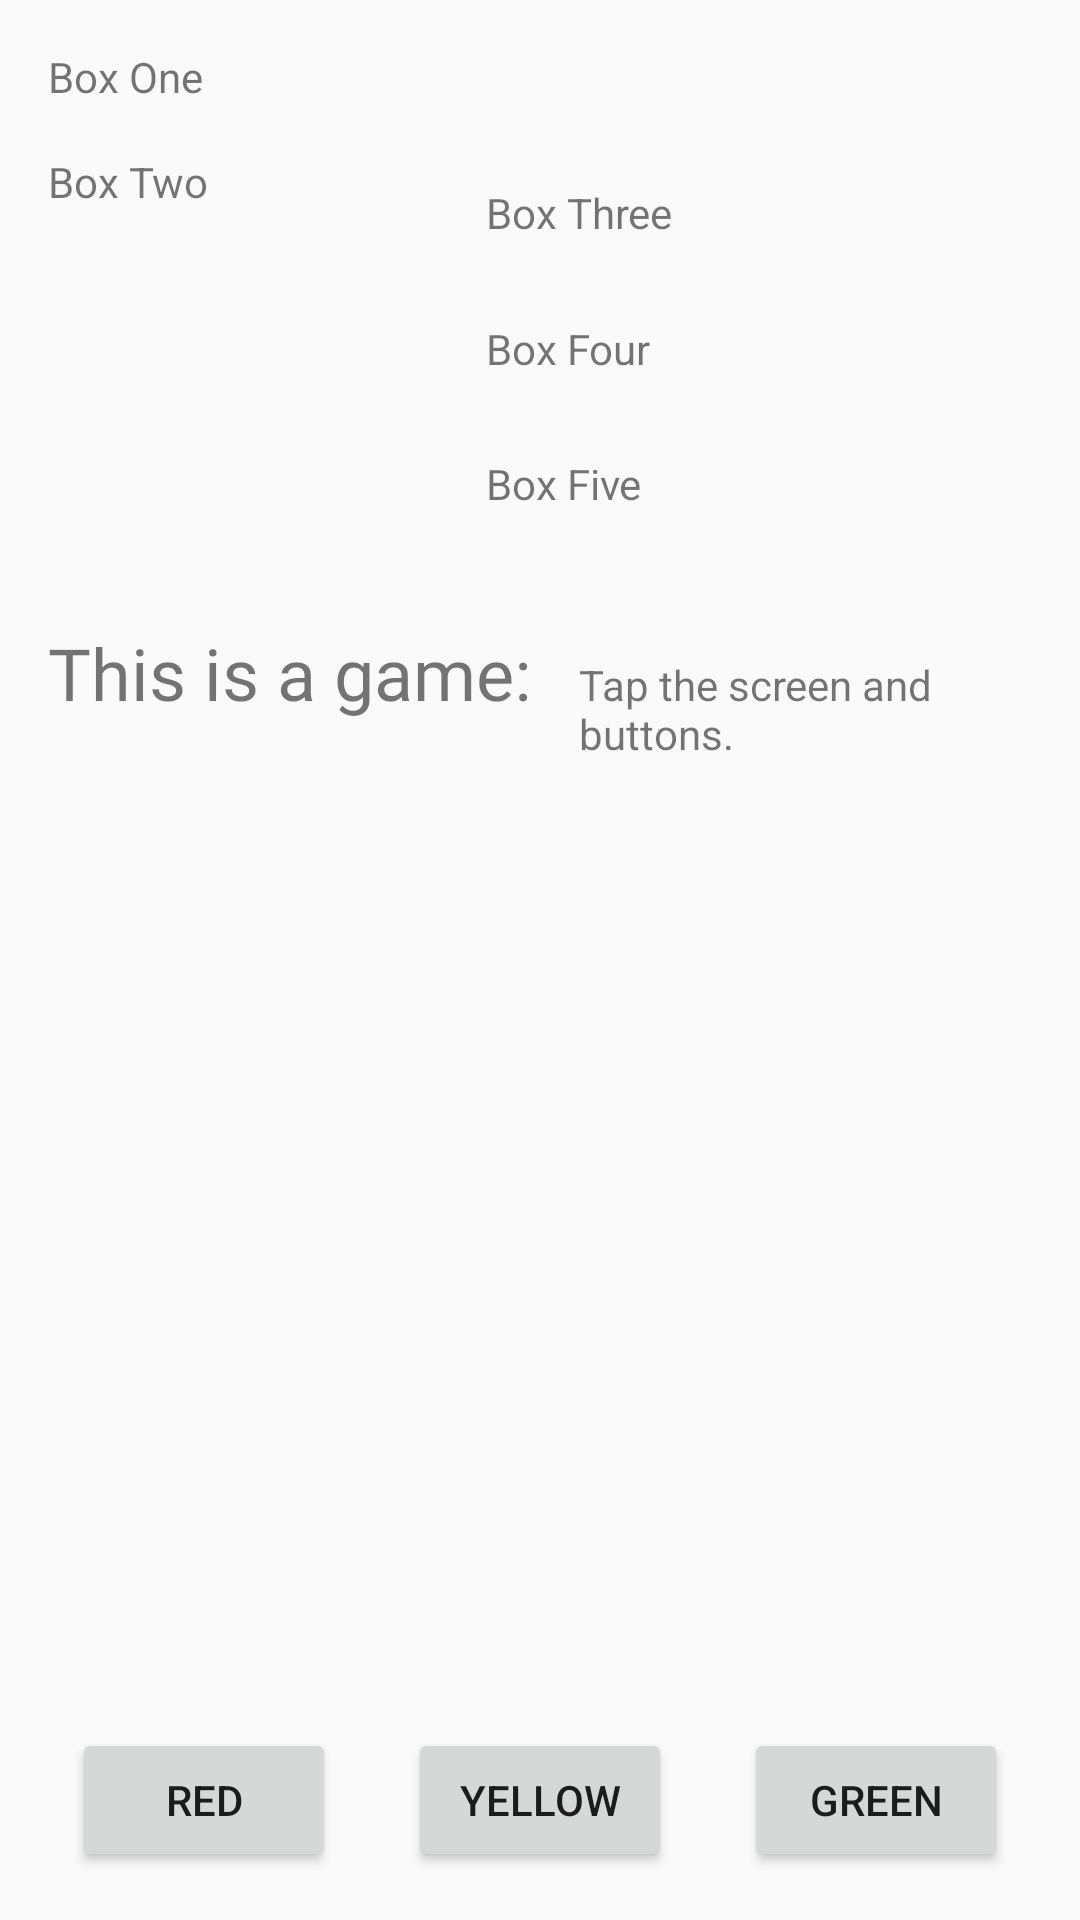

Here is an Android app screen rendered from its layout file. Give the layout XML and the strings, colors and styles it references.
<!-- AndroidManifest.xml: application theme AppTheme -->
<!-- res/layout/activity_constraint_layout_demo.xml -->
<?xml version="1.0" encoding="utf-8"?>
<androidx.constraintlayout.widget.ConstraintLayout xmlns:android="http://schemas.android.com/apk/res/android"
    xmlns:app="http://schemas.android.com/apk/res-auto"
    xmlns:tools="http://schemas.android.com/tools"
    android:id="@+id/constraint_layout"
    android:layout_width="match_parent"
    android:layout_height="match_parent"
    tools:context=".layouts.ConstraintLayoutDemo">

    <TextView
        android:id="@+id/box_one_text"
        style="@style/WhiteBox"
        android:layout_width="0dp"
        android:layout_height="wrap_content"
        android:layout_marginStart="16dp"
        android:layout_marginTop="16dp"
        android:layout_marginEnd="16dp"
        android:text="@string/box_one"
        app:layout_constraintEnd_toEndOf="parent"
        app:layout_constraintStart_toStartOf="parent"
        app:layout_constraintTop_toTopOf="parent" />

    <TextView
        android:id="@+id/box_two_text"
        style="@style/WhiteBox"
        android:layout_width="130dp"
        android:layout_height="130dp"
        android:layout_marginStart="16dp"
        android:layout_marginTop="16dp"
        android:text="@string/box_two"
        app:layout_constraintStart_toStartOf="parent"
        app:layout_constraintTop_toBottomOf="@+id/box_one_text" />

    <TextView
        android:id="@+id/box_three_text"
        style="@style/WhiteBox"
        android:layout_width="0dp"
        android:layout_height="wrap_content"
        android:layout_marginStart="16dp"
        android:layout_marginEnd="16dp"
        android:text="@string/box_three"
        app:layout_constraintBottom_toTopOf="@+id/box_four_text"
        app:layout_constraintEnd_toEndOf="parent"
        app:layout_constraintStart_toEndOf="@+id/box_two_text"
        app:layout_constraintTop_toTopOf="@+id/box_two_text" />

    <TextView
        android:id="@+id/box_four_text"
        style="@style/WhiteBox"
        android:layout_width="0dp"
        android:layout_height="wrap_content"
        android:layout_marginStart="16dp"
        android:layout_marginTop="16dp"
        android:layout_marginEnd="16dp"
        android:layout_marginBottom="16dp"
        android:text="@string/box_four"
        app:layout_constraintBottom_toTopOf="@+id/box_five_text"
        app:layout_constraintEnd_toEndOf="parent"
        app:layout_constraintStart_toEndOf="@+id/box_two_text"
        app:layout_constraintTop_toBottomOf="@+id/box_three_text" />

    <TextView
        android:id="@+id/box_five_text"
        style="@style/WhiteBox"
        android:layout_width="0dp"
        android:layout_height="wrap_content"
        android:layout_marginStart="16dp"
        android:layout_marginEnd="16dp"
        android:text="@string/box_five"
        app:layout_constraintBottom_toBottomOf="@+id/box_two_text"
        app:layout_constraintEnd_toEndOf="parent"
        app:layout_constraintStart_toEndOf="@+id/box_two_text"
        app:layout_constraintTop_toBottomOf="@+id/box_four_text" />

    <TextView
        android:id="@+id/label_text"
        android:layout_width="0dp"
        android:layout_height="wrap_content"
        android:layout_marginStart="16dp"
        android:fontFamily="@font/roboto"
        android:text="@string/how_to_play"
        android:textSize="24sp"
        app:layout_constraintBaseline_toBaselineOf="@+id/info_text"
        app:layout_constraintStart_toStartOf="parent" />

    <TextView
        android:id="@+id/info_text"
        android:layout_width="0dp"
        android:layout_height="wrap_content"
        android:layout_marginStart="16dp"
        android:layout_marginTop="16dp"
        android:layout_marginEnd="16dp"
        android:layout_marginBottom="16dp"
        android:text="@string/tap_the_boxes_and_buttons"
        app:layout_constraintBottom_toBottomOf="parent"
        app:layout_constraintEnd_toEndOf="parent"
        app:layout_constraintHorizontal_bias="0.0"
        app:layout_constraintStart_toEndOf="@+id/label_text"
        app:layout_constraintTop_toBottomOf="@+id/box_two_text"
        app:layout_constraintVertical_bias="0.055" />

    <Button
        android:id="@+id/red_button"
        android:layout_width="wrap_content"
        android:layout_height="wrap_content"
        android:layout_marginStart="16dp"
        android:text="@string/button_red"
        app:layout_constraintBaseline_toBaselineOf="@+id/yellow_button"
        app:layout_constraintEnd_toStartOf="@+id/yellow_button"
        app:layout_constraintHorizontal_bias="0.5"
        app:layout_constraintStart_toStartOf="parent" />

    <Button
        android:id="@+id/yellow_button"
        android:layout_width="wrap_content"
        android:layout_height="wrap_content"
        android:layout_marginStart="16dp"
        android:layout_marginTop="16dp"
        android:layout_marginEnd="16dp"
        android:layout_marginBottom="16dp"
        android:text="@string/button_yellow"
        app:layout_constraintBottom_toBottomOf="parent"
        app:layout_constraintEnd_toStartOf="@+id/green_button"
        app:layout_constraintHorizontal_bias="0.5"
        app:layout_constraintStart_toEndOf="@+id/red_button"
        app:layout_constraintTop_toBottomOf="@+id/label_text"
        app:layout_constraintVertical_bias="1.0" />

    <Button
        android:id="@+id/green_button"
        android:layout_width="wrap_content"
        android:layout_height="wrap_content"
        android:layout_marginEnd="16dp"
        android:text="@string/button_green"
        app:layout_constraintBaseline_toBaselineOf="@+id/yellow_button"
        app:layout_constraintEnd_toEndOf="parent"
        app:layout_constraintHorizontal_bias="0.5"
        app:layout_constraintStart_toEndOf="@+id/yellow_button" />

</androidx.constraintlayout.widget.ConstraintLayout>
<!-- resources referenced by this layout -->
<resources>
  <string name="box_five">Box Five</string>
  <string name="box_four">Box Four</string>
  <string name="box_one">Box One</string>
  <string name="box_three">Box Three</string>
  <string name="box_two">Box Two</string>
  <string name="button_green">GREEN</string>
  <string name="button_red">RED</string>
  <string name="button_yellow">YELLOW</string>
  <string name="how_to_play">This is a game:</string>
  <string name="tap_the_boxes_and_buttons">Tap the screen and buttons.</string>
  <style name="AppTheme" parent="Theme.AppCompat.Light.DarkActionBar">
          
          <item name="colorPrimary">@color/colorPrimary</item>
          <item name="colorPrimaryDark">@color/colorPrimaryDark</item>
          <item name="colorAccent">@color/colorAccent</item>
      </style>
  <color name="colorPrimary">#008577</color>
  <color name="colorPrimaryDark">#00574B</color>
  <color name="colorAccent">#75bf5e</color>
</resources>
